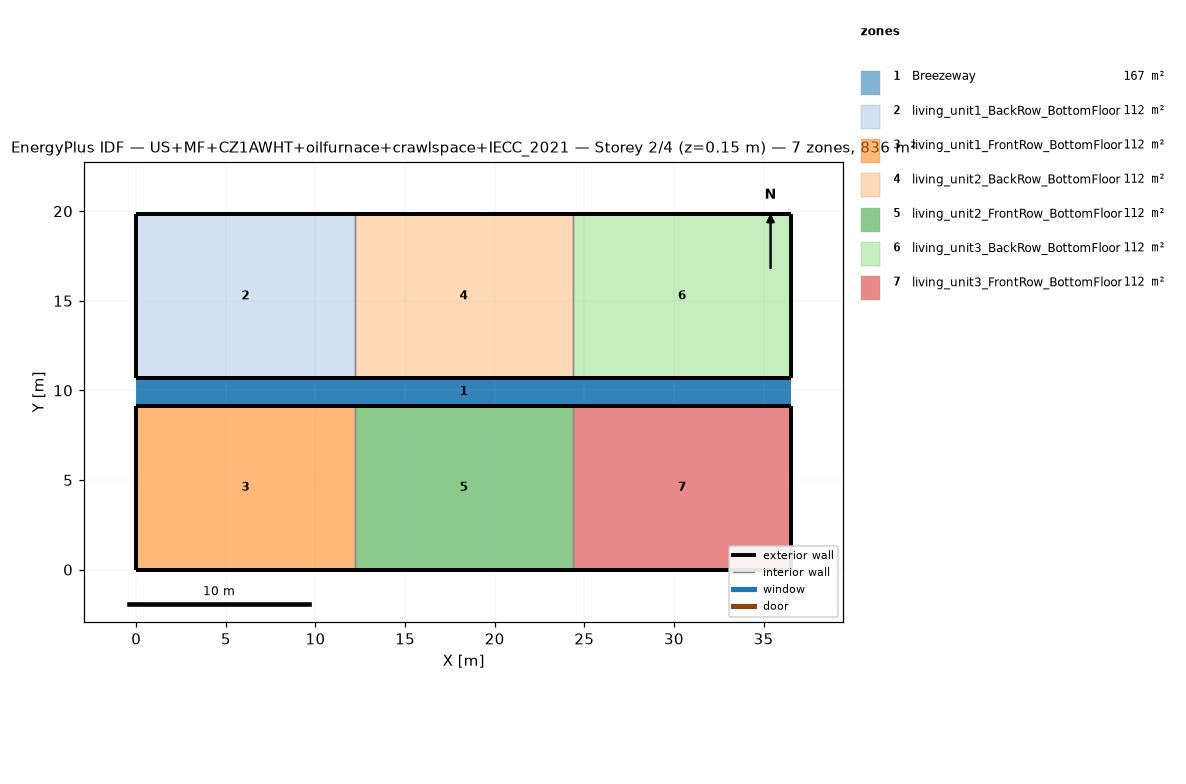
=== STOREY PLAN SPEC (per zone: floor XY polygon, exterior-wall plan segments, windows/doors) ===
zone 1: Breezeway  (167.0 m²)
  floor: (36.54, 9.16) (0.00, 9.16) (0.00, 10.68) (36.54, 10.68)
  floor: (36.54, 9.16) (0.00, 9.16) (0.00, 10.68) (36.54, 10.68)
  floor: (36.54, 9.16) (0.00, 9.16) (0.00, 10.68) (36.54, 10.68)
zone 2: living_unit1_BackRow_BottomFloor  (111.5 m²)
  floor: (12.18, 10.68) (0.00, 10.68) (0.00, 19.84) (12.18, 19.84)
  exterior wall: (0.00, 10.68) – (12.18, 10.68)  [12.2 m]
  exterior wall: (12.18, 19.84) – (0.00, 19.84)  [12.2 m]
  exterior wall: (0.00, 19.84) – (0.00, 10.68)  [9.2 m]
  interior walls: 1
zone 3: living_unit1_FrontRow_BottomFloor  (111.5 m²)
  floor: (12.18, 0.00) (0.00, 0.00) (0.00, 9.16) (12.18, 9.16)
  exterior wall: (0.00, 0.00) – (12.18, 0.00)  [12.2 m]
  exterior wall: (12.18, 9.16) – (0.00, 9.16)  [12.2 m]
  exterior wall: (0.00, 9.16) – (0.00, 0.00)  [9.2 m]
  interior walls: 1
zone 4: living_unit2_BackRow_BottomFloor  (111.5 m²)
  floor: (24.36, 10.68) (12.18, 10.68) (12.18, 19.84) (24.36, 19.84)
  exterior wall: (12.18, 10.68) – (24.36, 10.68)  [12.2 m]
  exterior wall: (24.36, 19.84) – (12.18, 19.84)  [12.2 m]
  interior walls: 2
zone 5: living_unit2_FrontRow_BottomFloor  (111.5 m²)
  floor: (24.36, 0.00) (12.18, 0.00) (12.18, 9.16) (24.36, 9.16)
  exterior wall: (12.18, 0.00) – (24.36, 0.00)  [12.2 m]
  exterior wall: (24.36, 9.16) – (12.18, 9.16)  [12.2 m]
  interior walls: 2
zone 6: living_unit3_BackRow_BottomFloor  (111.5 m²)
  floor: (36.54, 10.68) (24.36, 10.68) (24.36, 19.84) (36.54, 19.84)
  exterior wall: (24.36, 10.68) – (36.54, 10.68)  [12.2 m]
  exterior wall: (36.54, 10.68) – (36.54, 19.84)  [9.2 m]
  exterior wall: (36.54, 19.84) – (24.36, 19.84)  [12.2 m]
  interior walls: 1
zone 7: living_unit3_FrontRow_BottomFloor  (111.5 m²)
  floor: (36.54, 0.00) (24.36, 0.00) (24.36, 9.16) (36.54, 9.16)
  exterior wall: (24.36, 0.00) – (36.54, 0.00)  [12.2 m]
  exterior wall: (36.54, 0.00) – (36.54, 9.16)  [9.2 m]
  exterior wall: (36.54, 9.16) – (24.36, 9.16)  [12.2 m]
  interior walls: 1

=== DERIVED (storey summary) ===
Building: US+MF+CZ1AWHT+oilfurnace+crawlspace+IECC_2021
Storey: 2 of 4  (floor level z = 0.15 m)
Storey gross floor area: 836.2 m²
Zones on this storey: 7
  - Breezeway: floor 167.0 m²
  - living_unit1_BackRow_BottomFloor: floor 111.5 m²; exterior wall 33.5 m (86.9 m²); WWR 0.0%
  - living_unit1_FrontRow_BottomFloor: floor 111.5 m²; exterior wall 33.5 m (86.9 m²); WWR 0.0%
  - living_unit2_BackRow_BottomFloor: floor 111.5 m²; exterior wall 24.4 m (63.1 m²); WWR 0.0%
  - living_unit2_FrontRow_BottomFloor: floor 111.5 m²; exterior wall 24.4 m (63.1 m²); WWR 0.0%
  - living_unit3_BackRow_BottomFloor: floor 111.5 m²; exterior wall 33.5 m (86.9 m²); WWR 0.0%
  - living_unit3_FrontRow_BottomFloor: floor 111.5 m²; exterior wall 33.5 m (86.9 m²); WWR 0.0%
Zone adjacency (shared interzone walls):
  - living_unit1_BackRow_BottomFloor ↔ living_unit2_BackRow_BottomFloor
  - living_unit1_FrontRow_BottomFloor ↔ living_unit2_FrontRow_BottomFloor
  - living_unit2_BackRow_BottomFloor ↔ living_unit3_BackRow_BottomFloor
  - living_unit2_FrontRow_BottomFloor ↔ living_unit3_FrontRow_BottomFloor